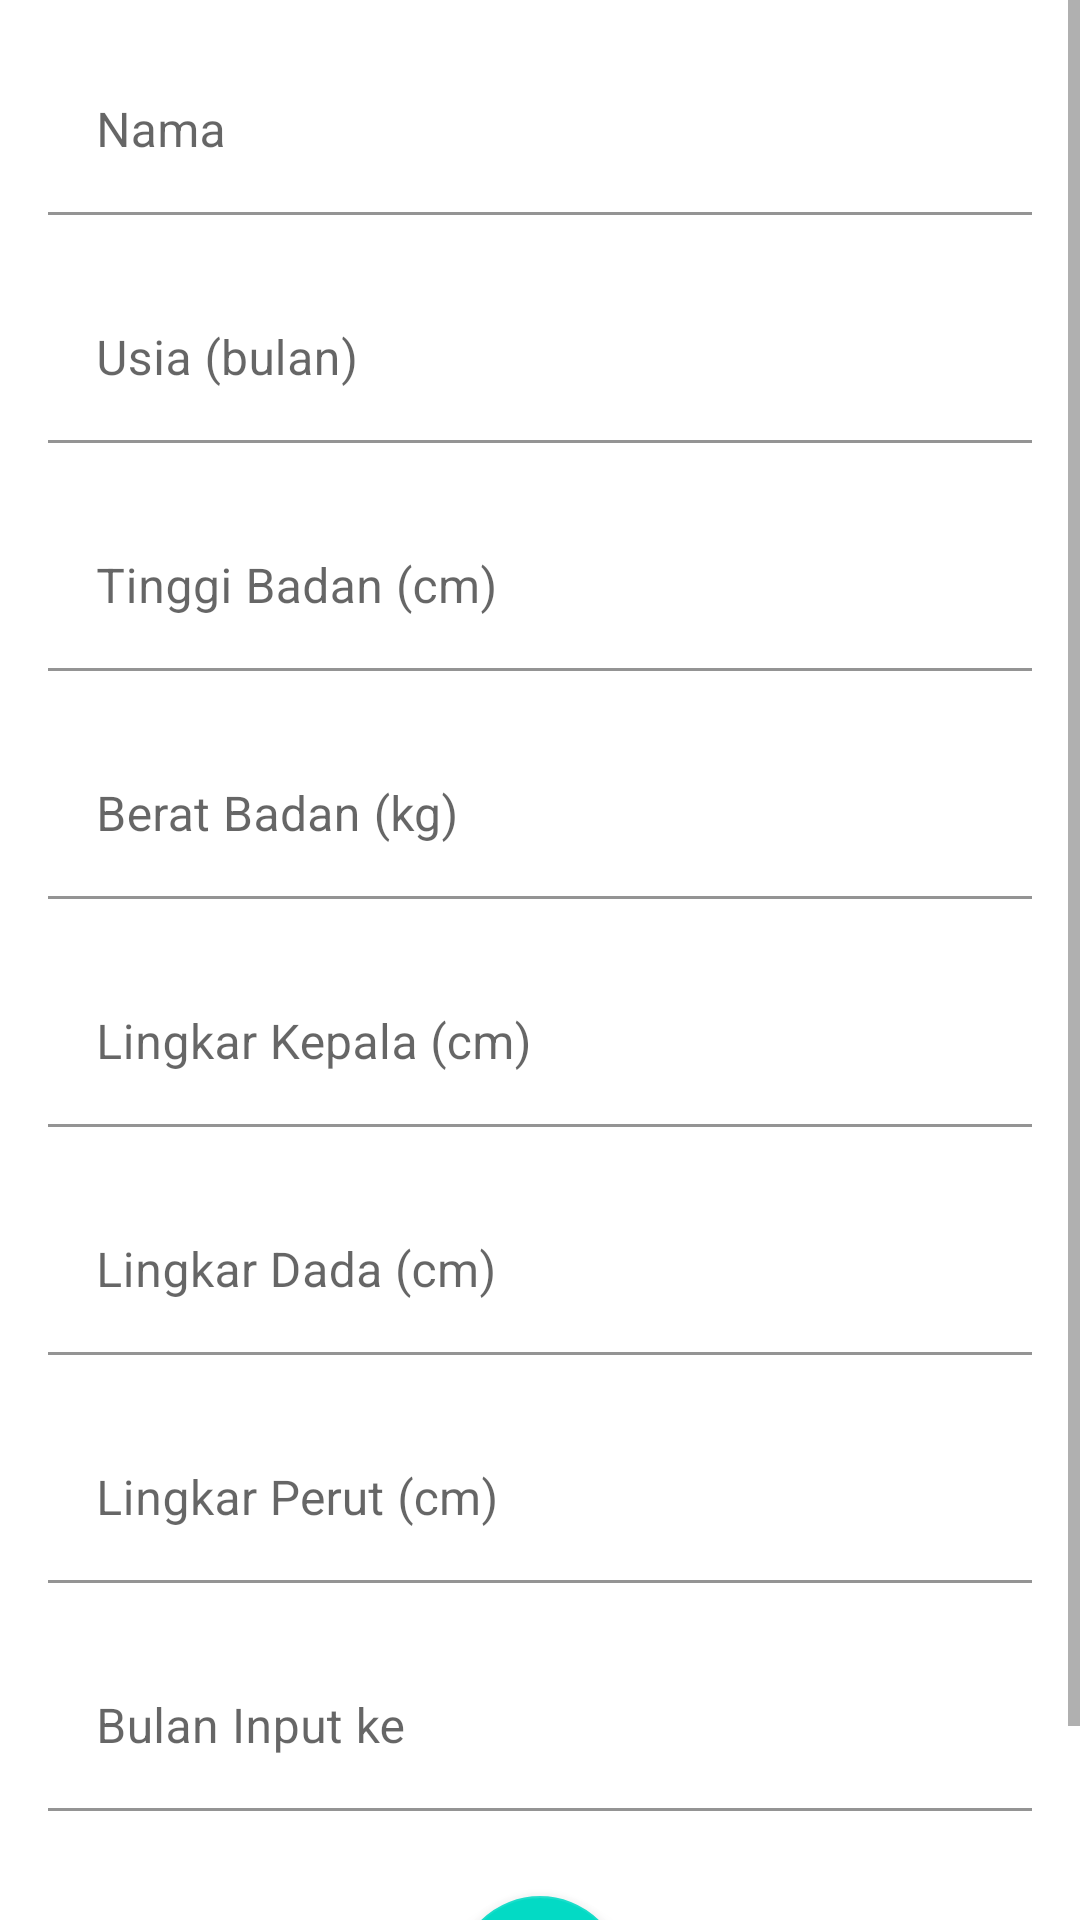

Write the Android layout XML for this screen, with the resource values it uses.
<!-- AndroidManifest.xml: application theme Theme.NutriChild -->
<!-- res/layout/activity_input_data.xml -->
<?xml version="1.0" encoding="utf-8"?>
<ScrollView xmlns:android="http://schemas.android.com/apk/res/android"
    xmlns:app="http://schemas.android.com/apk/res-auto"
    xmlns:tools="http://schemas.android.com/tools"
    android:layout_width="match_parent"
    android:layout_height="match_parent"
    tools:context=".InputDataActivity">

    <LinearLayout
        android:layout_width="match_parent"
        android:layout_height="wrap_content"
        android:orientation="vertical"
        android:padding="16dp">

        <com.google.android.material.textfield.TextInputLayout
            android:id="@+id/input_nama"
            android:layout_width="match_parent"
            android:layout_height="wrap_content"
            app:boxBackgroundColor="@android:color/transparent"
            app:errorEnabled="true">

            <com.google.android.material.textfield.TextInputEditText
                android:id="@+id/et_nama"
                android:layout_width="match_parent"
                android:layout_height="wrap_content"
                android:hint="@string/hint_nama"
                android:inputType="text" />
        </com.google.android.material.textfield.TextInputLayout>

        <com.google.android.material.textfield.TextInputLayout
            android:id="@+id/input_usia"
            android:layout_width="match_parent"
            android:layout_height="wrap_content"
            app:boxBackgroundColor="@android:color/transparent"
            app:errorEnabled="true">

            <com.google.android.material.textfield.TextInputEditText
                android:id="@+id/et_usia"
                android:layout_width="match_parent"
                android:layout_height="wrap_content"
                android:hint="@string/hint_usia"
                android:inputType="number" />
        </com.google.android.material.textfield.TextInputLayout>

        <com.google.android.material.textfield.TextInputLayout
            android:id="@+id/input_tb"
            android:layout_width="match_parent"
            android:layout_height="wrap_content"
            app:boxBackgroundColor="@android:color/transparent"
            app:errorEnabled="true">

            <com.google.android.material.textfield.TextInputEditText
                android:id="@+id/et_tb"
                android:layout_width="match_parent"
                android:layout_height="wrap_content"
                android:hint="@string/hint_tb"
                android:inputType="number" />
        </com.google.android.material.textfield.TextInputLayout>

        <com.google.android.material.textfield.TextInputLayout
            android:id="@+id/input_bb"
            android:layout_width="match_parent"
            android:layout_height="wrap_content"
            app:boxBackgroundColor="@android:color/transparent"
            app:errorEnabled="true">

            <com.google.android.material.textfield.TextInputEditText
                android:id="@+id/et_bb"
                android:layout_width="match_parent"
                android:layout_height="wrap_content"
                android:hint="@string/hint_bb"
                android:inputType="number" />
        </com.google.android.material.textfield.TextInputLayout>

        <com.google.android.material.textfield.TextInputLayout
            android:id="@+id/input_lka"
            android:layout_width="match_parent"
            android:layout_height="wrap_content"
            app:boxBackgroundColor="@android:color/transparent"
            app:errorEnabled="true">

            <com.google.android.material.textfield.TextInputEditText
                android:id="@+id/et_lka"
                android:layout_width="match_parent"
                android:layout_height="wrap_content"
                android:hint="@string/hint_lka"
                android:inputType="number" />
        </com.google.android.material.textfield.TextInputLayout>

        <com.google.android.material.textfield.TextInputLayout
            android:id="@+id/input_lkd"
            android:layout_width="match_parent"
            android:layout_height="wrap_content"
            app:boxBackgroundColor="@android:color/transparent"
            app:errorEnabled="true">

            <com.google.android.material.textfield.TextInputEditText
                android:id="@+id/et_lkd"
                android:layout_width="match_parent"
                android:layout_height="wrap_content"
                android:hint="@string/hint_lkd"
                android:inputType="number" />
        </com.google.android.material.textfield.TextInputLayout>

        <com.google.android.material.textfield.TextInputLayout
            android:id="@+id/input_lkp"
            android:layout_width="match_parent"
            android:layout_height="wrap_content"
            app:boxBackgroundColor="@android:color/transparent"
            app:errorEnabled="true">

            <com.google.android.material.textfield.TextInputEditText
                android:id="@+id/et_lkp"
                android:layout_width="match_parent"
                android:layout_height="wrap_content"
                android:hint="@string/hint_lkp"
                android:inputType="number" />
        </com.google.android.material.textfield.TextInputLayout>

        <com.google.android.material.textfield.TextInputLayout
            android:id="@+id/input_bulan_input"
            android:layout_width="match_parent"
            android:layout_height="wrap_content"
            app:boxBackgroundColor="@android:color/transparent"
            app:errorEnabled="true">

            <com.google.android.material.textfield.TextInputEditText
                android:id="@+id/et_bulan_input"
                android:layout_width="match_parent"
                android:layout_height="wrap_content"
                android:hint="@string/hint_bulan_input"
                android:inputType="number" />
        </com.google.android.material.textfield.TextInputLayout>

        <com.google.android.material.floatingactionbutton.FloatingActionButton
            android:id="@+id/btn_add_data"
            android:layout_width="wrap_content"
            android:layout_height="wrap_content"
            android:layout_gravity="center"
            android:layout_margin="8dp"
            android:contentDescription="@string/content_desc_btn_input_data"
            android:src="@drawable/ic_baseline_check_24" />
    </LinearLayout>

</ScrollView>
<!-- resources referenced by this layout -->
<resources>
  <!-- drawable ic_baseline_check_24 (drawable) -->
  <vector android:height="24dp" android:tint="#E3EB7B"
      android:viewportHeight="24" android:viewportWidth="24"
      android:width="24dp" xmlns:android="http://schemas.android.com/apk/res/android">
      <path android:fillColor="@android:color/white" android:pathData="M9,16.17L4.83,12l-1.42,1.41L9,19 21,7l-1.41,-1.41z"/>
  </vector>
  <string name="content_desc_btn_input_data">Confirm Input Data</string>
  <string name="hint_bb">Berat Badan (kg)</string>
  <string name="hint_bulan_input">Bulan Input ke</string>
  <string name="hint_lka">Lingkar Kepala (cm)</string>
  <string name="hint_lkd">Lingkar Dada (cm)</string>
  <string name="hint_lkp">Lingkar Perut (cm)</string>
  <string name="hint_nama">Nama</string>
  <string name="hint_tb">Tinggi Badan (cm)</string>
  <string name="hint_usia">Usia (bulan)</string>
  <style name="Theme.NutriChild" parent="Theme.MaterialComponents.DayNight.DarkActionBar">
          
          <item name="colorPrimary">@color/purple_500</item>
          <item name="colorPrimaryVariant">@color/purple_700</item>
          <item name="colorOnPrimary">@color/white</item>
          
          <item name="colorSecondary">@color/teal_200</item>
          <item name="colorSecondaryVariant">@color/teal_700</item>
          <item name="colorOnSecondary">@color/black</item>
          
          <item name="android:statusBarColor" tools:targetApi="l">?attr/colorPrimaryVariant</item>
          
      </style>
  <!-- not gathered from this repository: default colours our renderer supplied (Android Studio template values) -->
  <color name="purple_500">#FF6200EE</color>
  <color name="purple_700">#FF3700B3</color>
  <color name="teal_200">#FF03DAC5</color>
  <color name="teal_700">#FF018786</color>
  <color name="black">#FF000000</color>
  <color name="white">#FFFFFFFF</color>
</resources>
